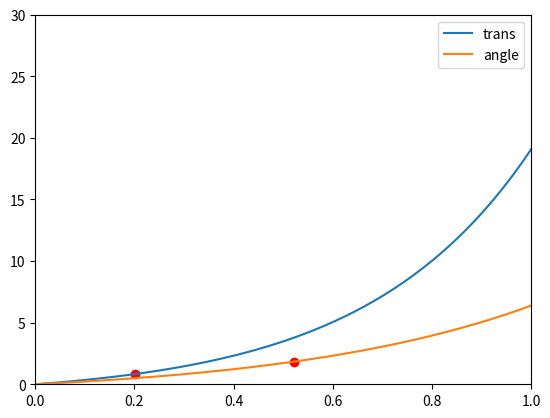

Here is the Python script that generated this plot:
import numpy as np
import matplotlib.pyplot as plt


a = 3
trans = np.linspace(0, 2, 200)
trans_score = np.exp(a * trans) - 1
# trans_score[100:] = np.exp(a * trans[100])

b = 2
angle = np.linspace(0, np.pi / 2, 200)
angle_score = np.exp(b * angle) - 1
# angle_score[100:] = np.exp(b * angle[100]) - 1

plt.plot(trans, trans_score, label='trans')
plt.plot(angle, angle_score, label='angle')
plt.scatter([trans[20]], [trans_score[20]], c='r', marker='o')
plt.scatter([angle[66]], [angle_score[66]], c='r', marker='o')
plt.xlim(0, 1)
plt.ylim(0, 30)

plt.legend()
plt.show()